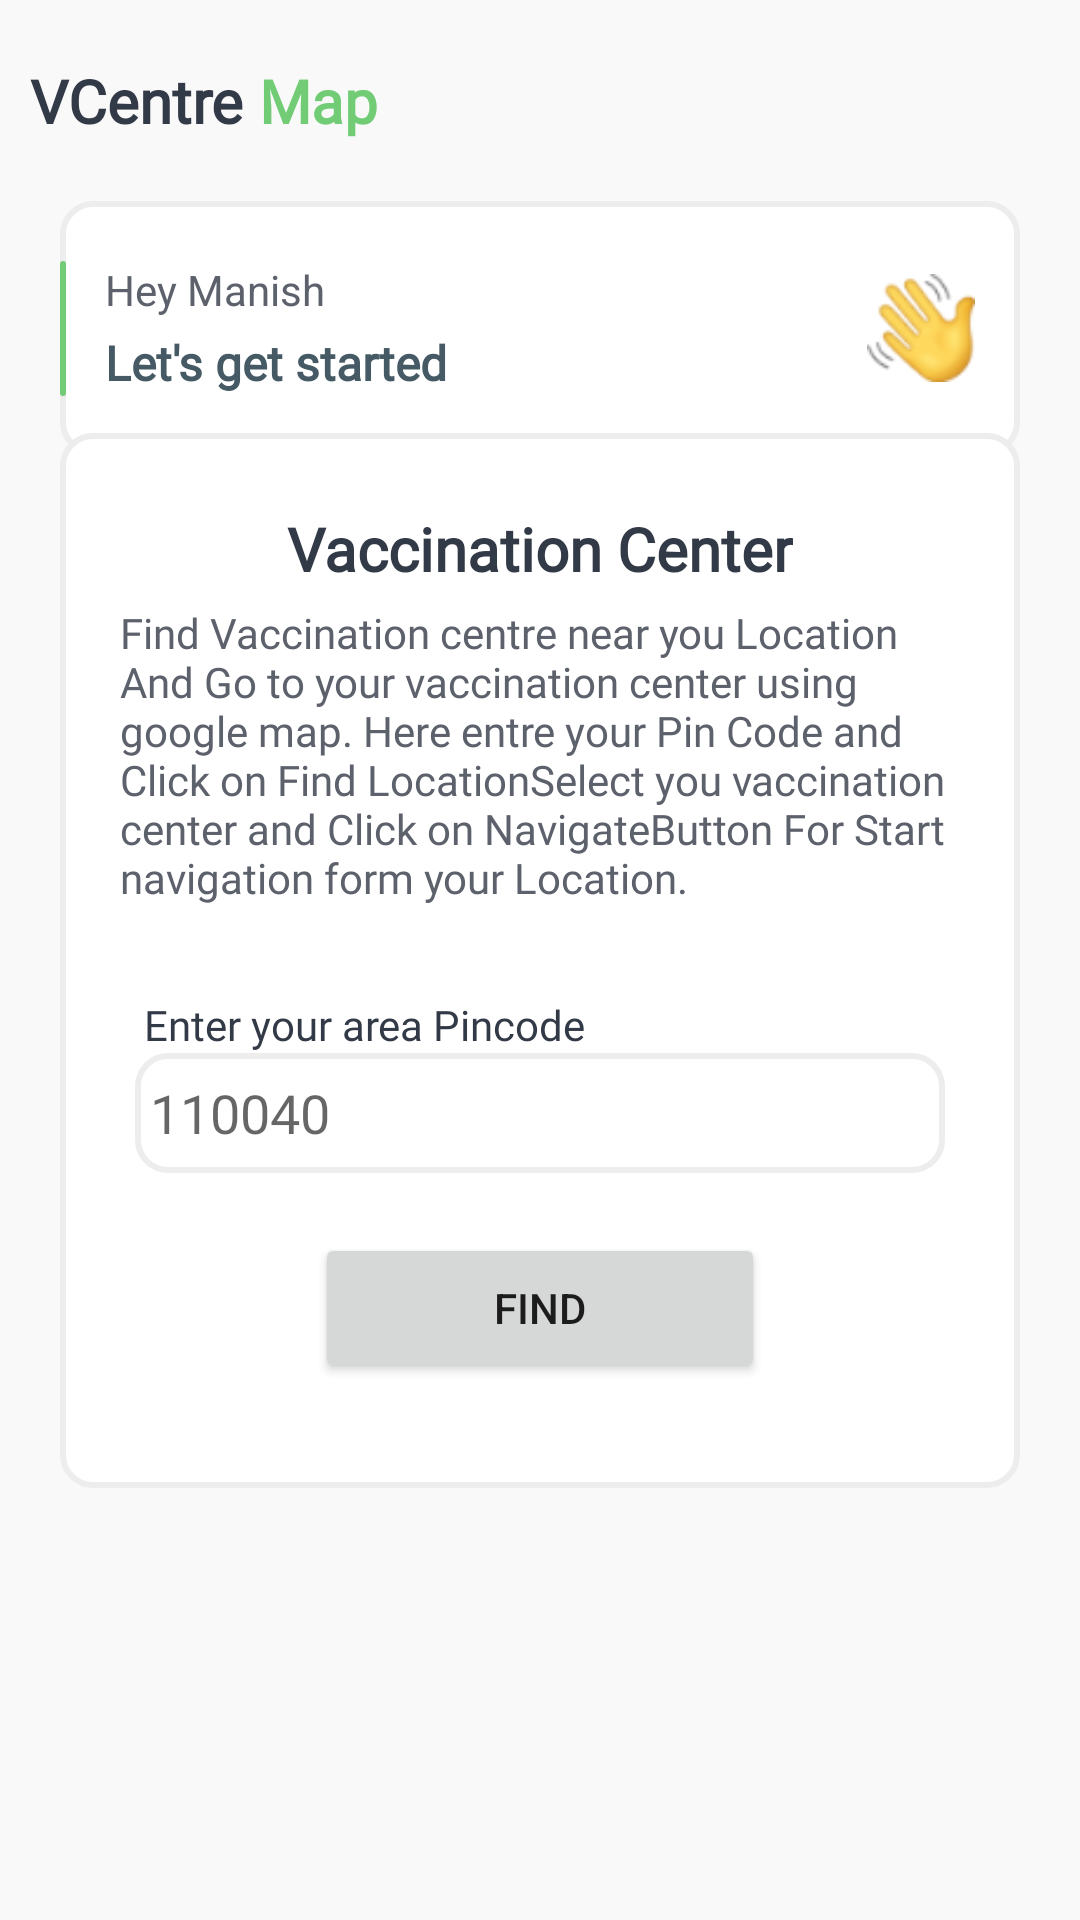

The Android layout XML behind this screen, and the referenced resources:
<!-- AndroidManifest.xml: application theme Theme.VCentreMap -->
<!-- res/layout/pin_code_fragment.xml -->
<?xml version="1.0" encoding="utf-8"?>
<androidx.constraintlayout.widget.ConstraintLayout xmlns:android="http://schemas.android.com/apk/res/android"
    xmlns:tools="http://schemas.android.com/tools"
    android:layout_width="match_parent"
    android:layout_height="match_parent"
    android:background="@color/screen_bg"
    xmlns:app="http://schemas.android.com/apk/res-auto"
    tools:context=".ui.pinFragment.PinCodeFragment">

    <include
        android:id="@+id/include"
        layout="@layout/heading_layout" />


    <LinearLayout
        android:layout_width="match_parent"
        android:layout_height="wrap_content"
        android:layout_marginHorizontal="20dp"
        android:background="@drawable/card_background"
        android:orientation="vertical"
        android:padding="5dp"
        app:layout_constraintBottom_toBottomOf="parent"
        app:layout_constraintEnd_toStartOf="@+id/include"
        app:layout_constraintStart_toEndOf="@+id/include"
        app:layout_constraintTop_toTopOf="parent">

        <TextView
            android:layout_width="wrap_content"
            android:layout_height="wrap_content"
            android:layout_gravity="center"
            android:fontFamily="@font/product_sans_bold"
            android:text="@string/vaccination_center"
            android:textColor="@color/darkText"
            android:textSize="20sp"
            android:layout_marginTop="20dp"
            android:textStyle="bold" />

        <TextView
            android:layout_width="wrap_content"
            android:layout_height="wrap_content"
            android:layout_gravity="center"
            android:layout_marginHorizontal="15dp"
            android:layout_marginTop="5dp"
            android:fontFamily="@font/product_sans"
            android:text="@string/pinText"
            android:textColor="@color/liteText"
            android:textSize="14sp" />


        <TextView
            android:layout_width="wrap_content"
            android:layout_height="wrap_content"
            android:layout_marginLeft="23dp"
            android:layout_marginTop="30dp"
            android:fontFamily="@font/product_sans"
            android:text="@string/enter_your_area_pincode"
            android:textColor="@color/darkText"
            android:textSize="14sp" />

        <EditText
            android:id="@+id/edPincode"
            android:layout_width="match_parent"
            android:layout_height="40dp"
            android:layout_marginHorizontal="20dp"
            android:inputType="number"
            android:fontFamily="@font/product_sans_bold"
            android:background="@drawable/card_background"
            android:hint="@string/_110040"
            android:maxLength="6"
            android:paddingHorizontal="5dp" />

        <Button
            android:id="@+id/findBtn"
            android:layout_width="150dp"
            android:layout_height="50dp"
            android:layout_gravity="center"
            android:layout_marginTop="20dp"
            android:layout_marginBottom="30dp"
            android:text="@string/find" />


    </LinearLayout>



</androidx.constraintlayout.widget.ConstraintLayout>
<!-- res/layout/heading_layout.xml (included above) -->
<?xml version="1.0" encoding="utf-8"?>
<androidx.constraintlayout.widget.ConstraintLayout xmlns:android="http://schemas.android.com/apk/res/android"
    xmlns:tools="http://schemas.android.com/tools"
    android:layout_width="match_parent"
    android:layout_height="wrap_content"
    xmlns:app="http://schemas.android.com/apk/res-auto">

    <TextView
        android:id="@+id/textView"
        android:layout_width="wrap_content"
        android:layout_height="wrap_content"
        android:layout_marginStart="10dp"
        android:fontFamily="@font/product_sans"
        android:text="VCentre"
        android:layout_marginTop="20dp"
        android:textColor="@color/darkText"
        android:textSize="20sp"
        android:textStyle="bold"
        app:layout_constraintStart_toStartOf="parent"
        app:layout_constraintTop_toTopOf="parent" />

    <TextView
        android:id="@+id/textView2"
        android:layout_width="wrap_content"
        android:layout_height="wrap_content"
        android:fontFamily="@font/product_sans"
        android:text=" Map"
        android:layout_marginTop="20dp"
        android:textColor="@color/colorPrimary"
        android:textSize="20sp"
        android:textStyle="bold"
        app:layout_constraintStart_toEndOf="@+id/textView"
        app:layout_constraintTop_toTopOf="parent" />

    <ImageView
        android:id="@+id/imageView2"
        android:layout_width="20dp"
        android:layout_height="20dp"
        android:src="@drawable/ic_loc_icon"
        android:layout_marginTop="20dp"
        app:layout_constraintBottom_toBottomOf="@+id/textView2"
        app:layout_constraintStart_toEndOf="@+id/textView2"
        app:layout_constraintTop_toTopOf="parent" />


    <androidx.constraintlayout.widget.ConstraintLayout
        android:id="@+id/screenStatus"
        android:layout_width="match_parent"
        android:layout_height="wrap_content"
        android:layout_marginStart="20dp"
        android:layout_marginTop="20dp"
        android:layout_marginEnd="20dp"
        android:background="@drawable/card_background"
        app:layout_constraintEnd_toEndOf="parent"
        app:layout_constraintStart_toStartOf="parent"
        app:layout_constraintTop_toBottomOf="@+id/textView">

        <View
            android:id="@+id/view"
            android:layout_width="2dp"
            android:layout_height="45dp"
            android:layout_marginStart="0dp"
            android:background="@drawable/buttonbackground"
            android:visibility="visible"
            app:layout_constraintBottom_toBottomOf="parent"
            app:layout_constraintLeft_toLeftOf="parent"
            app:layout_constraintTop_toTopOf="parent" />


        <TextView
            android:id="@+id/userName"
            android:layout_width="wrap_content"
            android:layout_height="wrap_content"

            android:layout_marginLeft="15dp"
            android:layout_marginTop="20dp"
            android:text="Hey Manish"
            android:textColor="@color/liteText"
            android:textSize="14sp"
            app:layout_constraintStart_toStartOf="parent"
            app:layout_constraintTop_toTopOf="parent" />

        <TextView
            android:id="@+id/getStart"
            android:layout_width="wrap_content"
            android:layout_height="wrap_content"
            android:layout_marginLeft="15dp"
            android:layout_marginTop="4dp"
            android:layout_marginBottom="20dp"
            android:fontFamily="@font/product_sans_bold"
            android:text="Let's get started"
            android:textColor="@color/colorPrimaryDark"
            android:textSize="16sp"
            android:textStyle="bold"
            app:layout_constraintBottom_toBottomOf="parent"
            app:layout_constraintStart_toStartOf="parent"
            app:layout_constraintTop_toBottomOf="@+id/userName" />

        <ImageView
            android:layout_width="36dp"
            android:layout_height="36dp"
            android:layout_marginRight="15dp"
            android:src="@drawable/wave_in"

            app:layout_constraintBottom_toBottomOf="parent"
            app:layout_constraintEnd_toEndOf="parent"
            app:layout_constraintTop_toTopOf="parent" />


    </androidx.constraintlayout.widget.ConstraintLayout>




</androidx.constraintlayout.widget.ConstraintLayout>
<!-- resources referenced by this layout -->
<resources>
  <color name="colorPrimary">#71CC75</color>
  <color name="colorPrimaryDark">#455A64</color>
  <color name="darkText">#333A47</color>
  <color name="liteText">#5C616C</color>
  <color name="screen_bg">#F9F9FA</color>
  <!-- drawable buttonbackground (drawable) -->
  <?xml version="1.0" encoding="utf-8"?>
  <shape xmlns:android="http://schemas.android.com/apk/res/android"
      android:shape="rectangle" android:padding="20dp">
      
      <solid android:color="@color/colorPrimary"/>
      <corners android:radius="5dp"/>
  </shape>
  <!-- drawable card_background (drawable) -->
  <?xml version="1.0" encoding="utf-8"?>
  <shape xmlns:android="http://schemas.android.com/apk/res/android"
      android:shape="rectangle" android:padding="20dp">
      
      <solid android:color="@color/white"/>
      <corners android:radius="10dp"/>
      <stroke android:color="@color/card_stoke"
          android:width="2dp"
          />
  </shape>
  <!-- drawable wave_in: png bitmap (drawable, 4705 bytes) -->
  <string name="_110040">110040</string>
  <string name="enter_your_area_pincode">Enter your area Pincode</string>
  <string name="find">Find</string>
  <string name="pinText">Find Vaccination centre near you Location And Go to your vaccination center using google map. Here entre your Pin Code and Click on "Find Location" Select you vaccination center and Click on "Navigate" Button For Start navigation form your Location.</string>
  <string name="vaccination_center">Vaccination Center</string>
  <style name="Theme.VCentreMap" parent="Theme.MaterialComponents.DayNight.NoActionBar">
          
          <item name="colorPrimary">@color/colorPrimary</item>
          <item name="colorPrimaryVariant">@color/colorPrimaryDark</item>
          <item name="colorOnPrimary">@color/white</item>
          
          <item name="colorSecondary">@color/colorsecondry</item>
          <item name="colorSecondaryVariant">@color/colorsecondryDark</item>
          <item name="colorOnSecondary">@color/black</item>
          
          <item name="android:statusBarColor" tools:targetApi="l">?attr/colorPrimaryVariant</item>
  
          <item name="materialButtonStyle">@style/Theme.VCentreMap.Button</item>
  
          
      </style>
  <color name="white">#FFFFFFFF</color>
  <color name="card_stoke">#EDEDED</color>
  <color name="colorsecondry">#5C616C</color>
  <color name="colorsecondryDark">#333A47</color>
  <color name="black">#FF000000</color>
  <style name="Theme.VCentreMap.Button" parent="Widget.MaterialComponents.Button.UnelevatedButton">
          <item name="fontFamily">@font/product_sans_bold</item>
          <item name="android:letterSpacing">-0.03</item>
          <item name="android:textSize">16sp</item>
          <item name="android:textAllCaps">false</item>
          <item name="android:paddingBottom">7dp</item>
          <item name="android:paddingTop">7dp</item>
          <item name="android:paddingLeft">26dp</item>
          <item name="android:paddingRight">26dp</item>
      </style>
</resources>
